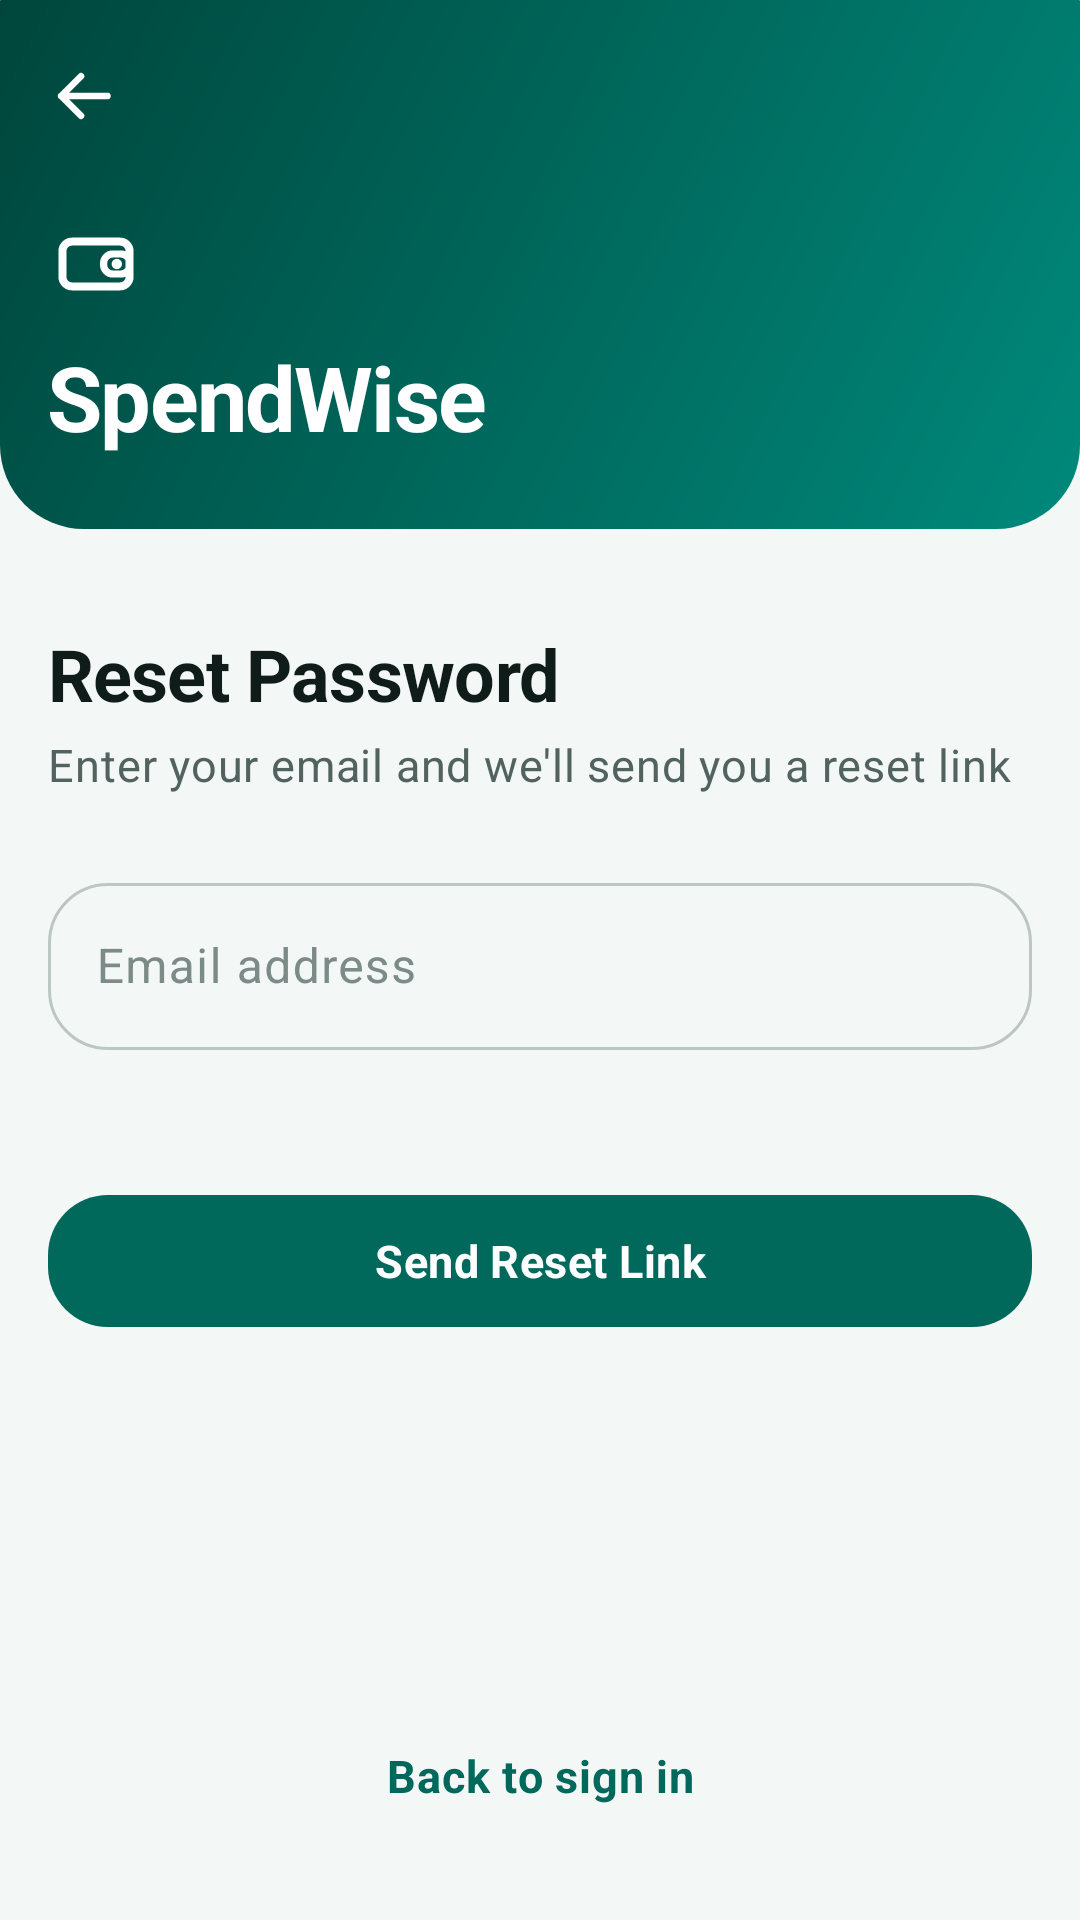

Android layout source for this screen:
<!-- AndroidManifest.xml: activity theme Theme.SpendWise.Auth -->
<!-- res/layout/activity_forgot_password.xml -->
<?xml version="1.0" encoding="utf-8"?>
<ScrollView xmlns:android="http://schemas.android.com/apk/res/android"
    xmlns:app="http://schemas.android.com/apk/res-auto"
    xmlns:tools="http://schemas.android.com/tools"
    android:id="@+id/scrollRoot"
    android:layout_width="match_parent"
    android:layout_height="match_parent"
    android:background="?android:colorBackground"
    android:fillViewport="true"
    android:scrollbars="none">

    <androidx.constraintlayout.widget.ConstraintLayout
        android:id="@+id/authRoot"
        android:layout_width="match_parent"
        android:layout_height="wrap_content"
        android:paddingBottom="@dimen/spacing_lg">

        <View
            android:id="@+id/heroPanel"
            android:layout_width="0dp"
            android:layout_height="0dp"
            android:background="@drawable/bg_hero_gradient"
            app:layout_constraintBottom_toBottomOf="@+id/textAppName"
            app:layout_constraintEnd_toEndOf="parent"
            app:layout_constraintStart_toStartOf="parent"
            app:layout_constraintTop_toTopOf="parent" />

        <ImageButton
            android:id="@+id/buttonBack"
            android:layout_width="@dimen/touch_target_min"
            android:layout_height="@dimen/touch_target_min"
            android:layout_marginStart="@dimen/spacing_xs"
            android:layout_marginTop="@dimen/spacing_sm"
            android:background="?attr/selectableItemBackgroundBorderless"
            android:contentDescription="@string/cd_back"
            android:scaleType="center"
            android:src="@drawable/ic_arrow_back"
            app:layout_constraintStart_toStartOf="@+id/formColumn"
            app:layout_constraintTop_toTopOf="parent"
            app:tint="@color/text_on_brand" />

        <ImageView
            android:id="@+id/imageLogo"
            android:layout_width="@dimen/icon_lg"
            android:layout_height="@dimen/icon_lg"
            android:layout_marginStart="@dimen/screen_horizontal_padding"
            android:layout_marginTop="@dimen/spacing_md"
            android:contentDescription="@string/cd_app_logo"
            android:src="@drawable/ic_wallet"
            app:layout_constraintStart_toStartOf="@+id/formColumn"
            app:layout_constraintTop_toBottomOf="@id/buttonBack"
            app:tint="@color/text_on_brand" />

        <TextView
            android:id="@+id/textAppName"
            android:layout_width="wrap_content"
            android:layout_height="wrap_content"
            android:layout_marginTop="@dimen/spacing_sm"
            android:layout_marginEnd="@dimen/screen_horizontal_padding"
            android:ellipsize="end"
            android:maxLines="1"
            android:paddingBottom="@dimen/spacing_lg"
            android:text="@string/app_name"
            android:textAppearance="@style/TextAppearance.SpendWise.Display"
            android:textColor="@color/text_on_brand"
            app:layout_constrainedWidth="true"
            app:layout_constraintEnd_toEndOf="@+id/formColumn"
            app:layout_constraintHorizontal_bias="0"
            app:layout_constraintStart_toStartOf="@id/imageLogo"
            app:layout_constraintTop_toBottomOf="@id/imageLogo" />

        <androidx.constraintlayout.widget.ConstraintLayout
            android:id="@+id/formColumn"
            android:layout_width="0dp"
            android:layout_height="wrap_content"
            android:layout_marginTop="@dimen/spacing_xl"
            android:paddingStart="@dimen/screen_horizontal_padding"
            android:paddingEnd="@dimen/screen_horizontal_padding"
            app:layout_constraintEnd_toEndOf="parent"
            app:layout_constraintStart_toStartOf="parent"
            app:layout_constraintTop_toBottomOf="@id/heroPanel"
            app:layout_constraintWidth_max="@dimen/content_max_width">

            <TextView
                android:id="@+id/textTitle"
                android:layout_width="0dp"
                android:layout_height="wrap_content"
                android:ellipsize="end"
                android:maxLines="1"
                android:text="@string/auth_reset_password"
                android:textAppearance="@style/TextAppearance.SpendWise.Headline"
                app:layout_constraintEnd_toEndOf="parent"
                app:layout_constraintStart_toStartOf="parent"
                app:layout_constraintTop_toTopOf="parent" />

            <TextView
                android:id="@+id/textSubtitle"
                android:layout_width="0dp"
                android:layout_height="wrap_content"
                android:layout_marginTop="@dimen/spacing_xs"
                android:lineSpacingExtra="@dimen/spacing_xxs"
                android:text="@string/auth_reset_subtitle"
                android:textAppearance="@style/TextAppearance.SpendWise.Body"
                app:layout_constraintEnd_toEndOf="parent"
                app:layout_constraintStart_toStartOf="parent"
                app:layout_constraintTop_toBottomOf="@id/textTitle" />

            <com.google.android.material.textfield.TextInputLayout
                android:id="@+id/inputLayoutEmail"
                style="@style/Widget.SpendWise.TextInputLayout"
                android:layout_width="0dp"
                android:layout_height="wrap_content"
                android:layout_marginTop="@dimen/spacing_lg"
                android:hint="@string/auth_email"
                app:boxCornerRadiusBottomEnd="@dimen/corner_radius_lg"
                app:boxCornerRadiusBottomStart="@dimen/corner_radius_lg"
                app:boxCornerRadiusTopEnd="@dimen/corner_radius_lg"
                app:boxCornerRadiusTopStart="@dimen/corner_radius_lg"
                app:errorEnabled="true"
                app:layout_constraintEnd_toEndOf="parent"
                app:layout_constraintStart_toStartOf="parent"
                app:layout_constraintTop_toBottomOf="@id/textSubtitle">

                <com.google.android.material.textfield.TextInputEditText
                    android:id="@+id/editEmail"
                    android:layout_width="match_parent"
                    android:layout_height="wrap_content"
                    android:autofillHints="emailAddress"
                    android:imeOptions="actionDone"
                    android:inputType="textEmailAddress"
                    android:minHeight="@dimen/touch_target_min"
                    android:singleLine="true" />
            </com.google.android.material.textfield.TextInputLayout>

            <com.google.android.material.button.MaterialButton
                android:id="@+id/buttonReset"
                style="@style/Widget.SpendWise.Button"
                android:layout_width="0dp"
                android:layout_height="wrap_content"
                android:layout_marginTop="@dimen/spacing_lg"
                android:text="@string/auth_send_reset_link"
                app:cornerRadius="@dimen/corner_radius_lg"
                app:layout_constraintEnd_toEndOf="parent"
                app:layout_constraintStart_toStartOf="parent"
                app:layout_constraintTop_toBottomOf="@id/inputLayoutEmail" />

            <TextView
                android:id="@+id/textStatus"
                android:layout_width="0dp"
                android:layout_height="wrap_content"
                android:layout_marginTop="@dimen/spacing_md"
                android:background="@drawable/bg_surface_rounded"
                android:backgroundTint="@color/status_income_container"
                android:drawablePadding="@dimen/spacing_sm"
                android:drawableTint="@color/status_income"
                android:gravity="center_vertical"
                android:lineSpacingExtra="@dimen/spacing_xxs"
                android:paddingStart="@dimen/spacing_md"
                android:paddingTop="@dimen/spacing_sm"
                android:paddingEnd="@dimen/spacing_md"
                android:paddingBottom="@dimen/spacing_sm"
                android:textAppearance="@style/TextAppearance.SpendWise.Body"
                android:textColor="@color/status_income"
                android:visibility="gone"
                app:layout_constraintEnd_toEndOf="parent"
                app:layout_constraintStart_toStartOf="parent"
                app:layout_constraintTop_toBottomOf="@id/buttonReset"
                tools:text="If that email is registered, a reset link has been sent."
                tools:visibility="visible" />

        </androidx.constraintlayout.widget.ConstraintLayout>

        <TextView
            android:id="@+id/textBackToSignIn"
            android:layout_width="wrap_content"
            android:layout_height="wrap_content"
            android:layout_marginTop="@dimen/spacing_xl"
            android:background="?attr/selectableItemBackground"
            android:gravity="center"
            android:minHeight="@dimen/touch_target_min"
            android:paddingStart="@dimen/spacing_md"
            android:paddingEnd="@dimen/spacing_md"
            android:text="@string/auth_back_to_sign_in"
            android:textAppearance="@style/TextAppearance.SpendWise.Body"
            android:textColor="?attr/colorPrimary"
            android:textStyle="bold"
            app:layout_constraintBottom_toBottomOf="parent"
            app:layout_constraintEnd_toEndOf="@id/formColumn"
            app:layout_constraintStart_toStartOf="@id/formColumn"
            app:layout_constraintTop_toBottomOf="@id/formColumn"
            app:layout_constraintVertical_bias="1.0" />

    </androidx.constraintlayout.widget.ConstraintLayout>
</ScrollView>
<!-- resources referenced by this layout -->
<resources>
  <color name="status_income">#1B7A32</color>
  <color name="status_income_container">#C8EFD1</color>
  <color name="text_on_brand">#FFFFFF</color>
  <dimen name="content_max_width">640dp</dimen>
  <dimen name="corner_radius_lg">20dp</dimen>
  <dimen name="icon_lg">32dp</dimen>
  <dimen name="screen_horizontal_padding">16dp</dimen>
  <dimen name="spacing_lg">24dp</dimen>
  <dimen name="spacing_md">16dp</dimen>
  <dimen name="spacing_sm">8dp</dimen>
  <dimen name="spacing_xl">32dp</dimen>
  <dimen name="spacing_xs">4dp</dimen>
  <dimen name="spacing_xxs">2dp</dimen>
  <dimen name="touch_target_min">48dp</dimen>
  <!-- drawable bg_surface_rounded (drawable) -->
  <?xml version="1.0" encoding="utf-8"?>
  <shape xmlns:android="http://schemas.android.com/apk/res/android"
      android:shape="rectangle">
      <solid android:color="@color/surface" />
      <corners android:radius="@dimen/corner_radius_lg" />
  </shape>
  <string name="app_name">SpendWise</string>
  <string name="auth_back_to_sign_in">Back to sign in</string>
  <string name="auth_email">Email address</string>
  <string name="auth_reset_password">Reset Password</string>
  <string name="auth_reset_subtitle">Enter your email and we\'ll send you a reset link</string>
  <string name="auth_send_reset_link">Send Reset Link</string>
  <string name="cd_app_logo">SpendWise logo</string>
  <string name="cd_back">Navigate back</string>
  <style name="TextAppearance.SpendWise.Body" parent="TextAppearance.Material3.BodyMedium">
          <item name="android:textSize">@dimen/text_body</item>
          <item name="android:textColor">@color/text_secondary</item>
      </style>
  <style name="Theme.SpendWise.Auth" parent="Theme.SpendWise">
          <item name="android:windowBackground">@color/app_background</item>
      </style>
  <color name="gradient_hero_start">#00897B</color>
  <color name="gradient_hero_end">#00463C</color>
  <dimen name="corner_radius_xl">28dp</dimen>
  <color name="surface">#FFFFFF</color>
  <dimen name="text_body">15sp</dimen>
  <color name="text_secondary">#52625E</color>
  <dimen name="text_display">30sp</dimen>
  <color name="text_primary">#101C1A</color>
  <dimen name="text_headline">24sp</dimen>
  <dimen name="button_height">52dp</dimen>
  <dimen name="corner_radius_pill">100dp</dimen>
  <color name="ripple_on_brand">#33FFFFFF</color>
  <dimen name="corner_radius">12dp</dimen>
  <color name="brand_primary">#00695C</color>
  <color name="text_tertiary">#7C8B87</color>
  <color name="app_background">#F3F7F6</color>
  <color name="brand_primary_dark">#00382F</color>
  <color name="primary_container">#A7F3E4</color>
  <color name="on_primary_container">#00201B</color>
  <color name="brand_secondary">#FF8F00</color>
  <color name="white">#FFFFFF</color>
  <color name="secondary_container">#FFE2B8</color>
  <color name="on_secondary_container">#2A1800</color>
  <color name="brand_tertiary">#5B4CC4</color>
  <color name="tertiary_container">#E4DEFF</color>
  <color name="on_tertiary_container">#1B0C63</color>
  <color name="surface_variant">#DCE6E3</color>
  <color name="on_surface_variant">#404A48</color>
  <color name="outline">#BCC7C4</color>
  <color name="outline_variant">#E1E9E7</color>
  <color name="status_expense">#C62828</color>
  <style name="Theme.SpendWise.BottomSheet" parent="ThemeOverlay.Material3.BottomSheetDialog">
          <item name="bottomSheetStyle">@style/Widget.SpendWise.BottomSheet</item>
      </style>
  <dimen name="card_elevation">1dp</dimen>
  <style name="Widget.SpendWise.BottomSheet" parent="Widget.Material3.BottomSheet.Modal">
          <item name="shapeAppearance">@style/ShapeAppearance.SpendWise.BottomSheet</item>
          <item name="backgroundTint">@color/surface</item>
      </style>
</resources>
